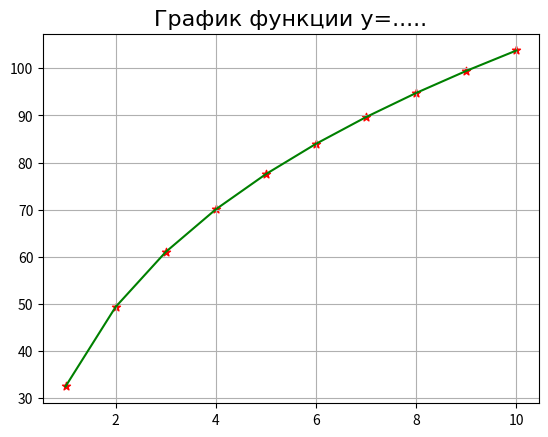

Here is the Python script that generated this plot:
import matplotlib.pyplot as plt
import math
print("ВТОРАЯ РАБОТА")
f2_x = []
x2 = []
table_data2 = []


x = 3.45
y = 2.0
s = 0
for k in range(1,11):
    s = s + (math.e**x/k + math.e**-x/k/((x-1)**2 + (y-1)**2 + k**2)**1/4)
    for i in range(1,5):
        s = s + math.asin(1/x)-y**-k/(abs(k+k+y))**1/3
    f2_x.append(s)
    x2.append(k)
    table_data2.append([k,'%.3f' % s])
    print('%.3f' % s)

plt.title('График функции y=.....', fontsize=16, fontname='Times New Roman')
plt.scatter(x2, f2_x,
           c = 'red', marker='*')
plt.grid('on')
plt.plot(x2, f2_x, c = 'green')
plt.figure('Таблица',)
plt.title('Таблица значений функции y=.....', fontsize=20, fontname='Times New Roman')
plt.table(cellText=table_data2, loc='center', colLabels = ['x', 'y'])
plt.axis('off')
plt.show()